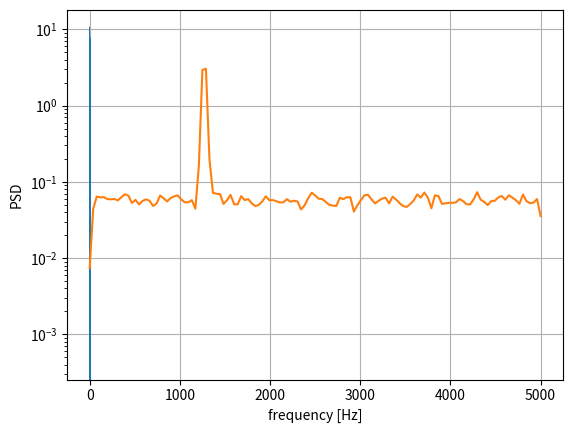
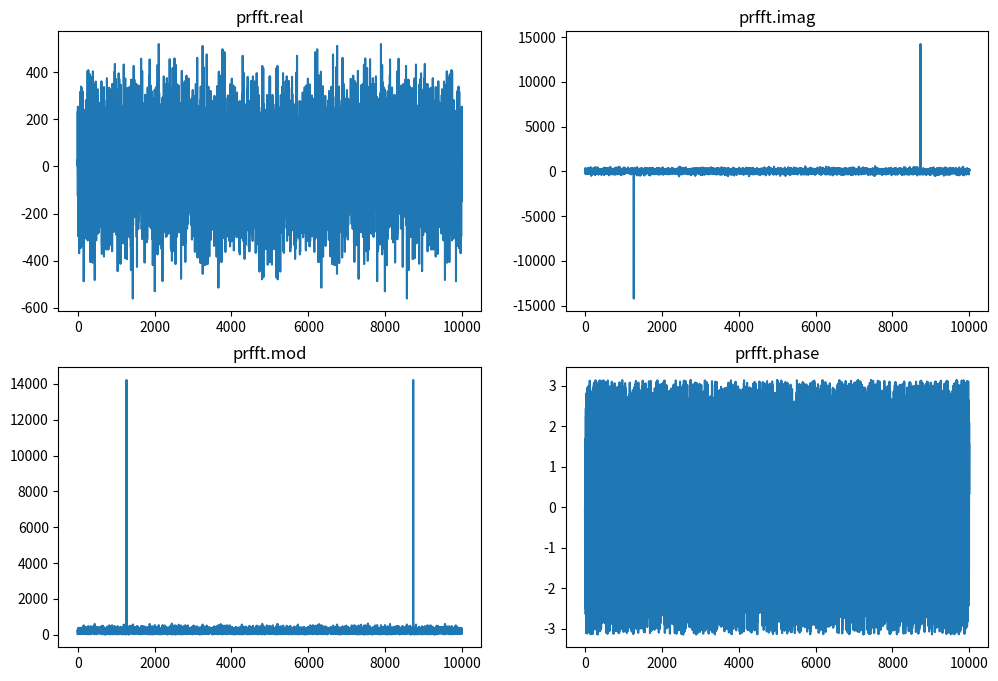

The script that saved these images, in order:
'''
Spectral Analysis using Welch’s Method
https://docs.scipy.org/doc/scipy/tutorial/signal.html
'''
import sys

import numpy as np
import scipy.signal as signal
import matplotlib.pyplot as plt
import math
import cmath
from copy import deepcopy


fs = 10e3
N = 1e4
amp = 2*np.sqrt(2)
freq = 1270.0
noise_power = 0.001 * fs / 2
time = np.arange(N) / fs
x = amp*np.sin(2*np.pi*freq*time)
x += np.random.normal(scale=np.sqrt(noise_power), size=time.shape)
plt.plot(time,x,  linewidth=0.4)
plt.xlabel('t [s]')
plt.ylabel('F(t)')
plt.show()
f, Pwelch_spec = signal.welch(x, fs, scaling='spectrum')
plt.semilogy(f, Pwelch_spec)
# plt.plot(f, Pwelch_spec)
plt.xlabel('frequency [Hz]')
plt.ylabel('PSD')
plt.grid()
plt.show()

# FFT from Теория поля_12_Преобразование Фурье (ДПФ). Фурье-анализ с NumPy (2024).ppt
prfft = np.fft.fft(x)  # одномерное прямое преобразование Фурье
print('--------------Действительная и мнимая часть--------------')
nel=len(x); mod_ = deepcopy(x); pha_ = deepcopy(x)
for i in range(nel):
    r_ = prfft[i].real
    i_ = prfft[i].imag
    mod_[i] = math.sqrt(r_*r_+i_**2)   # Вычисляем модуль
    pha_[i] = cmath.phase(prfft[i])    # Вычисляем фазу

plt.figure(figsize=(12, 8))
plt.subplot(2, 2, 1)  # левый верхний
plt.title('prfft.real')
xx= range(nel)
plt.plot(xx,prfft.real)
plt.subplot(2, 2, 2) # правый верхний
plt.title('prfft.imag')
plt.plot(xx,prfft.imag)
plt.subplot(2, 2, 3) # левый нижний
plt.title('prfft.mod')
plt.plot(xx,mod_)
plt.subplot(2, 2, 4) # правый нижний
plt.title('prfft.phase')
plt.plot(xx,pha_)
plt.show()

